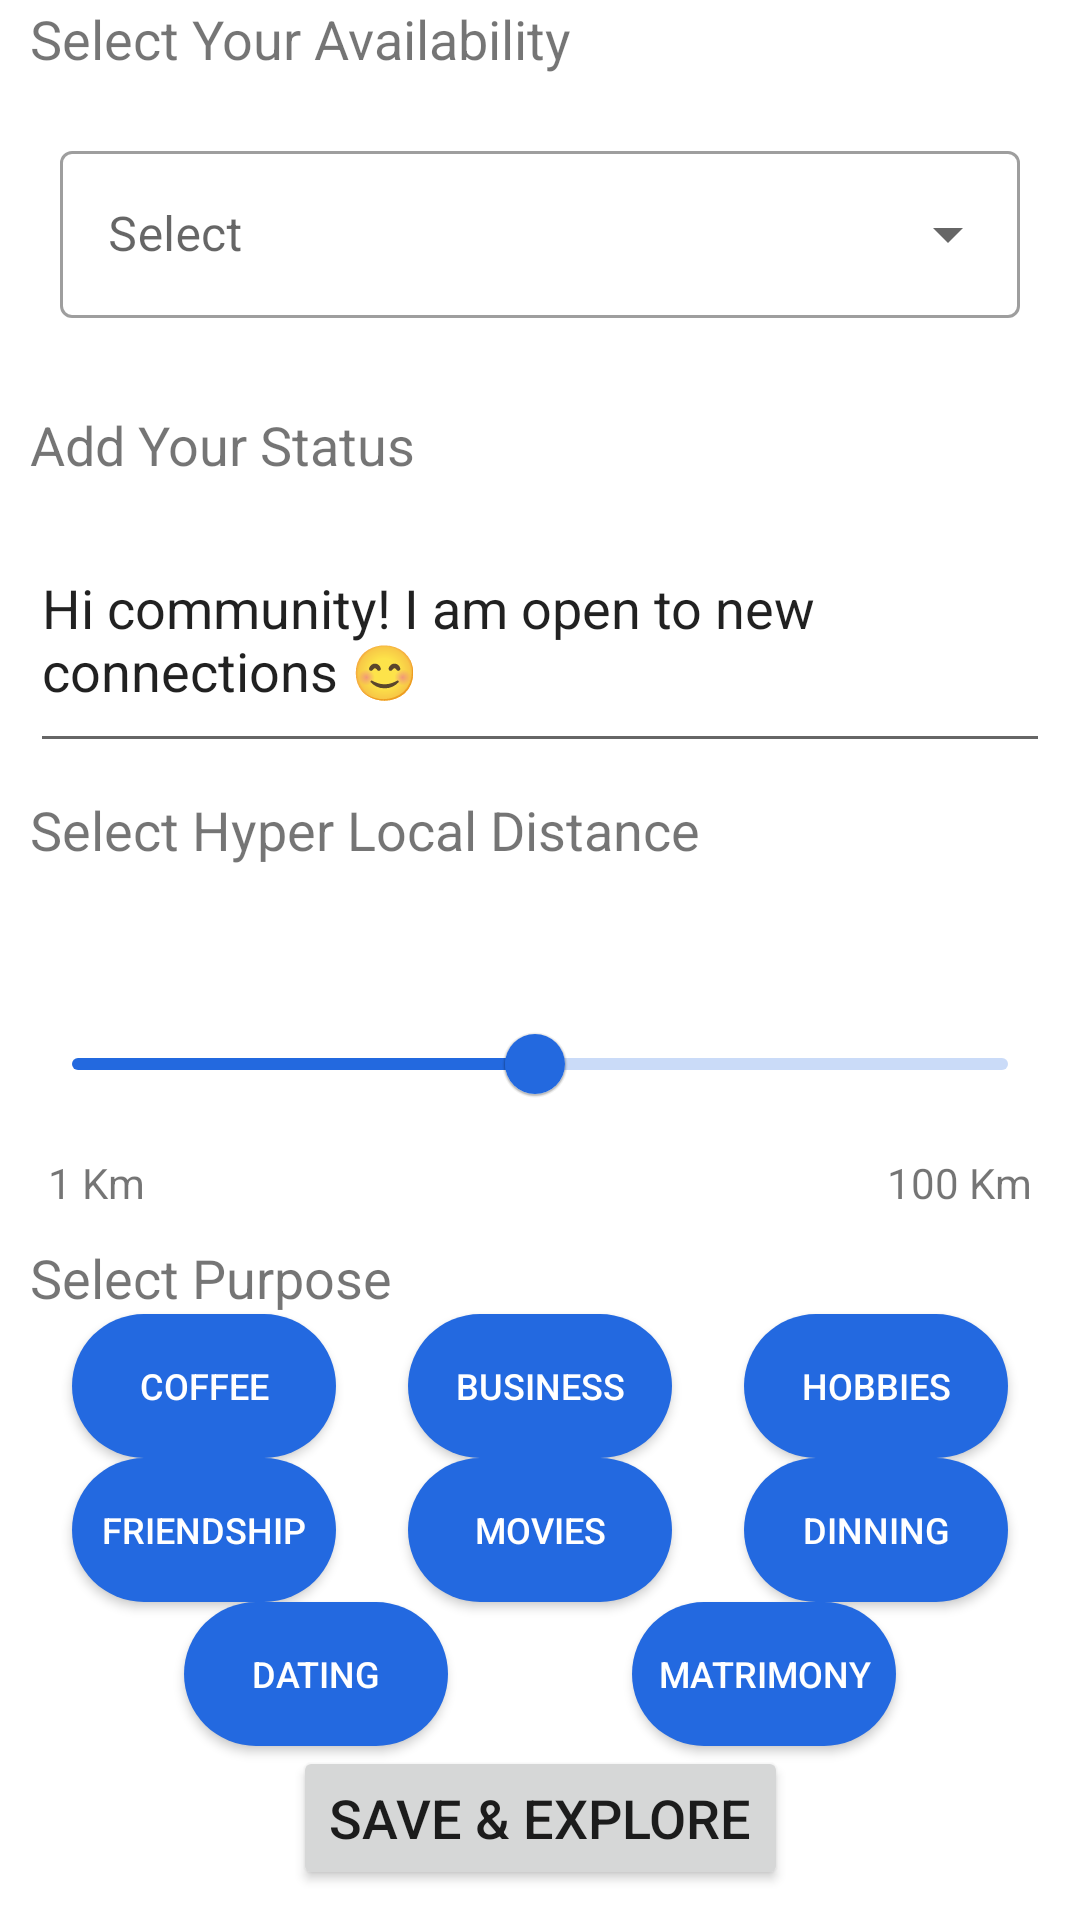

Produce the Android XML layout that renders to this screen, including the resource entries it uses.
<!-- AndroidManifest.xml: application theme Theme.Sample -->
<!-- res/layout/activity_refine.xml -->
<?xml version="1.0" encoding="utf-8"?>
<androidx.constraintlayout.widget.ConstraintLayout xmlns:android="http://schemas.android.com/apk/res/android"
    xmlns:app="http://schemas.android.com/apk/res-auto"
    xmlns:tools="http://schemas.android.com/tools"
    android:layout_width="match_parent"
    android:layout_height="match_parent"
    android:layout_margin="10dp"
    tools:context=".Refine">


    <TextView
        android:id="@+id/textAvailability"
        android:layout_width="0dp"
        android:layout_height="wrap_content"
        android:layout_margin="10dp"
        android:layout_marginStart="10dp"
        android:layout_marginTop="10dp"
        android:layout_marginEnd="10dp"
        android:layout_marginBottom="10dp"
        android:text="@string/refineAvailability"
        android:textSize="18sp"
        app:layout_constraintBottom_toTopOf="@+id/textInputLayout1"
        app:layout_constraintEnd_toEndOf="parent"
        app:layout_constraintStart_toStartOf="parent"
        app:layout_constraintTop_toTopOf="parent" />

    <com.google.android.material.textfield.TextInputLayout
        android:id="@+id/textInputLayout1"
        style="@style/Widget.MaterialComponents.TextInputLayout.OutlinedBox.ExposedDropdownMenu"
        android:layout_width="0dp"
        android:layout_height="wrap_content"
        android:layout_margin="10dp"
        android:layout_marginStart="10dp"
        android:layout_marginEnd="10dp"
        android:layout_marginBottom="10dp"
        android:hint="Select"
        app:layout_constraintBottom_toTopOf="@+id/textStatus"
        app:layout_constraintEnd_toEndOf="parent"
        app:layout_constraintStart_toStartOf="parent"
        app:layout_constraintTop_toBottomOf="@+id/textAvailability"
        app:placeholderText="@string/index0">

        <AutoCompleteTextView
            android:id="@+id/autoComplete1"
            android:layout_width="match_parent"
            android:layout_height="wrap_content"
            android:layout_margin="10dp"
            android:inputType="none" />


    </com.google.android.material.textfield.TextInputLayout>


    <TextView
        android:id="@+id/textStatus"
        android:layout_width="0dp"
        android:layout_height="wrap_content"
        android:layout_margin="10dp"
        android:layout_marginStart="10dp"
        android:layout_marginEnd="10dp"
        android:layout_marginBottom="19dp"
        android:text="@string/refineStatus"
        android:textSize="18sp"
        app:layout_constraintBottom_toTopOf="@+id/editText3"
        app:layout_constraintEnd_toEndOf="parent"
        app:layout_constraintStart_toStartOf="parent"
        app:layout_constraintTop_toBottomOf="@+id/textInputLayout1" />

    <EditText
        android:id="@+id/editText3"
        android:layout_width="match_parent"
        android:layout_height="74dp"
        android:layout_margin="10dp"
        android:layout_marginBottom="27dp"
        android:gravity="top"
        android:text="@string/StatusText"
        app:layout_constraintBottom_toTopOf="@+id/textDistance"
        app:layout_constraintEnd_toEndOf="parent"
        app:layout_constraintHorizontal_bias="0.5"
        app:layout_constraintStart_toStartOf="parent"
        app:layout_constraintTop_toBottomOf="@+id/textStatus" />

    <TextView
        android:id="@+id/textDistance"
        android:layout_width="0dp"
        android:layout_height="wrap_content"
        android:layout_margin="10dp"
        android:layout_marginStart="10dp"
        android:layout_marginEnd="10dp"
        android:text="@string/refineDistance"
        android:textSize="18sp"
        app:layout_constraintEnd_toEndOf="parent"
        app:layout_constraintStart_toStartOf="parent"
        app:layout_constraintTop_toBottomOf="@+id/editText3" />


    <TextView
        android:id="@+id/textView2"
        android:layout_width="0dp"
        android:layout_height="wrap_content"
        android:layout_margin="10dp"
        android:layout_marginStart="10dp"
        android:layout_marginTop="26dp"
        android:layout_marginEnd="10dp"
        android:text="@string/refinePurpose"
        android:textSize="18sp"
        app:layout_constraintEnd_toEndOf="parent"
        app:layout_constraintHorizontal_bias="0.0"
        app:layout_constraintStart_toStartOf="parent"
        app:layout_constraintTop_toBottomOf="@+id/textView1km" />

    <com.google.android.material.slider.Slider
        android:id="@+id/slider"
        android:layout_width="0dp"
        android:layout_height="wrap_content"
        android:layout_margin="10dp"
        android:layout_marginTop="32dp"
        android:labelFor="@+id/textDistance"
        android:stepSize="1"
        android:value="50"
        android:valueFrom="1"
        android:valueTo="100"
        app:labelBehavior="visible"
        app:layout_constraintEnd_toEndOf="parent"
        app:layout_constraintHorizontal_bias="0.0"
        app:layout_constraintStart_toStartOf="parent"
        app:layout_constraintTop_toBottomOf="@+id/textDistance"
        app:tickVisible="false" />


    <TextView
        android:id="@+id/textView1km"
        android:layout_width="wrap_content"
        android:layout_height="wrap_content"
        android:layout_marginStart="6dp"
        android:text="1 Km"
        app:layout_constraintBaseline_toBaselineOf="@+id/textView100km"
        app:layout_constraintStart_toStartOf="@+id/slider" />

    <TextView
        android:id="@+id/textView100km"
        android:layout_width="wrap_content"
        android:layout_height="wrap_content"
        android:layout_marginTop="6dp"
        android:layout_marginEnd="6dp"
        android:text="100 Km"
        app:layout_constraintEnd_toEndOf="@+id/slider"
        app:layout_constraintTop_toBottomOf="@+id/slider" />

    <ToggleButton
        android:id="@+id/btnCoffee"
        android:layout_width="wrap_content"
        android:layout_height="wrap_content"
        android:background="@drawable/rounded_toggle_on"
        android:text="Toggle"
        android:textColor="#FFFFFF"
        android:textOff="Coffee"
        android:textOn="Coffee"
        android:textSize="12sp"
        app:layout_constraintBottom_toTopOf="@+id/btnFriendship"
        app:layout_constraintEnd_toStartOf="@+id/btnBusiness"
        app:layout_constraintHorizontal_bias="0.5"
        app:layout_constraintStart_toStartOf="parent"
        app:layout_constraintTop_toBottomOf="@+id/textView2"
        app:layout_constraintVertical_bias="0.5" />

    <ToggleButton
        android:id="@+id/btnBusiness"
        android:layout_width="wrap_content"
        android:layout_height="wrap_content"
        android:background="@drawable/rounded_toggle_on"
        android:text="Toggle"
        android:textColor="#FFFFFF"
        android:textOff="Business"
        android:textOn="Business"
        android:textSize="12sp"
        app:layout_constraintBottom_toTopOf="@+id/btnMovies"
        app:layout_constraintEnd_toStartOf="@+id/btnHobbies"
        app:layout_constraintHorizontal_bias="0.5"
        app:layout_constraintStart_toEndOf="@+id/btnCoffee"
        app:layout_constraintTop_toBottomOf="@+id/textView2"
        app:layout_constraintVertical_bias="0.5" />

    <ToggleButton
        android:id="@+id/btnHobbies"
        android:layout_width="wrap_content"
        android:layout_height="wrap_content"
        android:background="@drawable/rounded_toggle_on"
        android:text="Toggle"
        android:textColor="#FFFFFF"
        android:textOff="Hobbies"
        android:textOn="Hobbies"
        android:textSize="12sp"
        app:layout_constraintBottom_toTopOf="@+id/btnDinning"
        app:layout_constraintEnd_toEndOf="parent"
        app:layout_constraintHorizontal_bias="0.5"
        app:layout_constraintStart_toEndOf="@+id/btnBusiness"
        app:layout_constraintTop_toBottomOf="@+id/textView2"
        app:layout_constraintVertical_bias="0.5" />

    <ToggleButton
        android:id="@+id/btnFriendship"
        android:layout_width="wrap_content"
        android:layout_height="wrap_content"
        android:background="@drawable/rounded_toggle_on"
        android:text="Toggle"
        android:textColor="#FFFFFF"
        android:textOff="Friendship"
        android:textOn="Friendship"
        android:textSize="12sp"
        app:layout_constraintBottom_toTopOf="@+id/btnDating"
        app:layout_constraintEnd_toStartOf="@+id/btnMovies"
        app:layout_constraintHorizontal_bias="0.5"
        app:layout_constraintStart_toStartOf="parent"
        app:layout_constraintTop_toBottomOf="@+id/btnCoffee"
        app:layout_constraintVertical_bias="0.5" />

    <ToggleButton
        android:id="@+id/btnMovies"
        android:layout_width="wrap_content"
        android:layout_height="wrap_content"
        android:background="@drawable/rounded_toggle_on"
        android:text="Toggle"
        android:textColor="#FFFFFF"
        android:textOff="Movies"
        android:textOn="Movies"
        android:textSize="12sp"
        app:layout_constraintBottom_toTopOf="@+id/btnMatrimony"
        app:layout_constraintEnd_toStartOf="@+id/btnDinning"
        app:layout_constraintHorizontal_bias="0.5"
        app:layout_constraintStart_toEndOf="@+id/btnFriendship"
        app:layout_constraintTop_toBottomOf="@+id/btnCoffee"
        app:layout_constraintVertical_bias="0.5" />

    <ToggleButton
        android:id="@+id/btnDinning"
        android:layout_width="wrap_content"
        android:layout_height="wrap_content"
        android:background="@drawable/rounded_toggle_on"
        android:text="Toggle"
        android:textColor="#FFFFFF"
        android:textOff="Dinning"
        android:textOn="Dinning"
        android:textSize="12sp"
        app:layout_constraintBottom_toTopOf="@+id/btnMatrimony"
        app:layout_constraintEnd_toEndOf="parent"
        app:layout_constraintHorizontal_bias="0.5"
        app:layout_constraintStart_toEndOf="@+id/btnMovies"
        app:layout_constraintTop_toBottomOf="@+id/btnHobbies"
        app:layout_constraintVertical_bias="0.5" />


    <ToggleButton
        android:id="@+id/btnDating"
        android:layout_width="wrap_content"
        android:layout_height="wrap_content"
        android:background="@drawable/rounded_toggle_on"
        android:text="Toggle"
        android:textColor="#FFFFFF"
        android:textOff="Dating"
        android:textOn="Dating"
        android:textSize="12sp"
        app:layout_constraintBottom_toTopOf="@+id/button"
        app:layout_constraintEnd_toStartOf="@+id/btnMatrimony"
        app:layout_constraintHorizontal_bias="0.5"
        app:layout_constraintStart_toStartOf="parent"
        app:layout_constraintTop_toBottomOf="@+id/btnFriendship"
        app:layout_constraintVertical_bias="0.5" />

    <ToggleButton
        android:id="@+id/btnMatrimony"
        android:layout_width="wrap_content"
        android:layout_height="wrap_content"
        android:background="@drawable/rounded_toggle_on"
        android:text="Toggle"
        android:textColor="#FFFFFF"
        android:textOff="Matrimony"
        android:textOn="Matrimony"
        android:textSize="12sp"
        app:layout_constraintBottom_toTopOf="@+id/button"
        app:layout_constraintEnd_toEndOf="parent"
        app:layout_constraintHorizontal_bias="0.5"
        app:layout_constraintStart_toEndOf="@+id/btnDating"
        app:layout_constraintTop_toBottomOf="@+id/btnMovies"
        app:layout_constraintVertical_bias="0.5" />

    <Button
        android:id="@+id/button"
        android:layout_width="wrap_content"
        android:layout_height="wrap_content"
        android:layout_margin="10dp"
        android:layout_marginBottom="190dp"
        android:text="@string/refineSave"
        android:textSize="18sp"
        app:layout_constraintBottom_toBottomOf="parent"
        app:layout_constraintEnd_toEndOf="parent"
        app:layout_constraintStart_toStartOf="parent" />


</androidx.constraintlayout.widget.ConstraintLayout>
<!-- resources referenced by this layout -->
<resources>
  <!-- drawable rounded_toggle_on (drawable) -->
  <?xml version="1.0" encoding="utf-8"?>
  <shape xmlns:android="http://schemas.android.com/apk/res/android">
      <solid android:color="@color/btnEnabledBG" />
      <corners android:radius="50dp" />
  </shape>
  <string name="StatusText">Hi community! I am open to new connections "😊"</string>
  <string name="index0">Available | Hey Let Us Connect</string>
  <string name="refineAvailability">Select Your Availability</string>
  <string name="refineDistance">Select Hyper Local Distance</string>
  <string name="refinePurpose">Select Purpose</string>
  <string name="refineSave">Save &amp; Explore</string>
  <string name="refineStatus">Add Your Status</string>
  <style name="Theme.Sample" parent="Theme.MaterialComponents.DayNight.NoActionBar">
          
          <item name="colorPrimary">#2369DF</item>
          <item name="colorPrimaryVariant">@color/purple_700</item>
          <item name="colorOnPrimary">#FFFFFF</item>
          
          <item name="colorSecondary">@color/teal_200</item>
          <item name="colorSecondaryVariant">@color/teal_700</item>
          <item name="colorOnSecondary">@color/black</item>
          
          <item name="android:statusBarColor">?attr/colorPrimaryVariant</item>
          
      </style>
  <color name="btnEnabledBG">#2369E0</color>
  <color name="purple_700">#4584F1</color>
  <color name="teal_200">#FF03DAC5</color>
  <color name="teal_700">#FF018786</color>
  <color name="black">#FFFFFF</color>
</resources>
